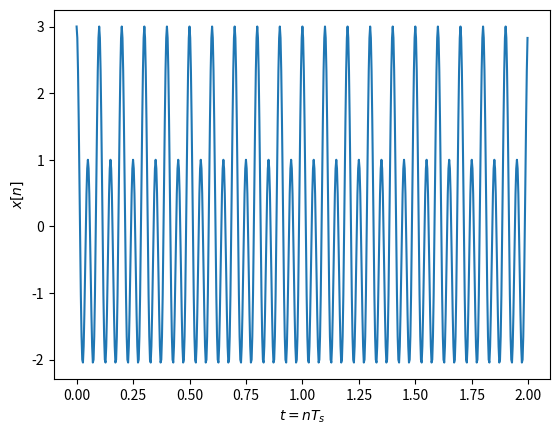
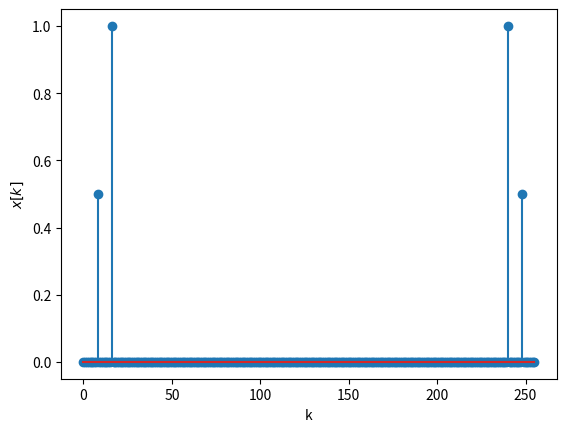
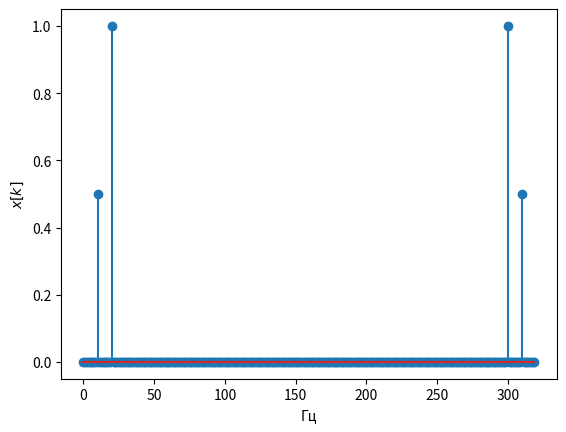
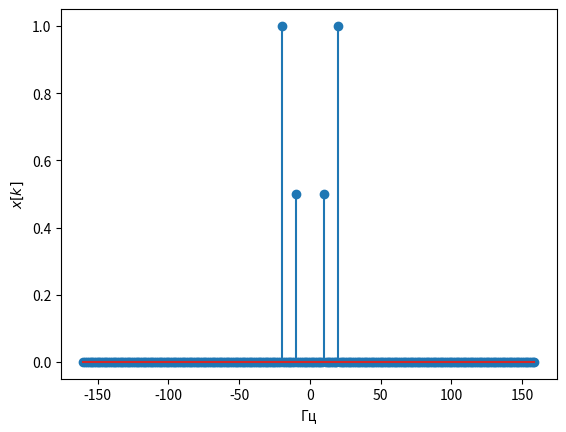
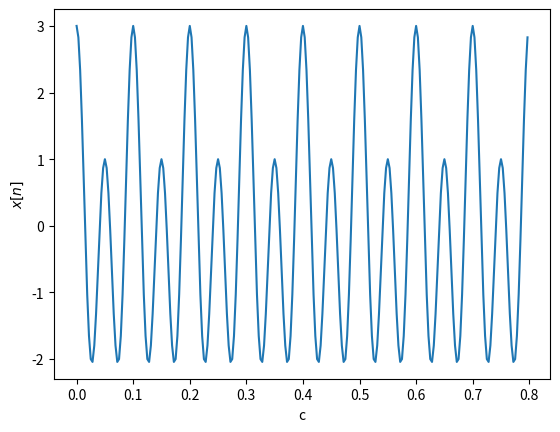

These charts were generated, in order, by the following Python code:

from scipy.fftpack import fft, ifft,  fftshift, ifftshift
import numpy as np
import matplotlib.pyplot as plt


fc=10 # Частота косинуса 
fc1=20
fs=320# частота дискретизации, избыточная 
t=np.arange( 0, 2,  1/fs) # длительность сигнала 2 с
x=np.cos(2*np.pi*fc*t) + 2 * np.cos(2*np.pi*fc1*t) # формирование временного сигнала
plt.figure(1)
plt.plot(t,x) 
#plt.stem(t,x) # для отображения временных отсчетов сигнала, выбрать длительность 0.2 сек
plt.xlabel('$t=nT_s$')
plt.ylabel('$x[n]$') 
N=256 # количество точек ДПФ
X = fft(x,N)/N # вычисление ДПФ и нормирование на N
plt.figure(2)
k = np.arange(0, N)
plt.stem(k,abs(X)) # выводим модуль ДПФ в точках ДПФ
plt.xlabel('k')
plt.ylabel('$x[k]$') 

df=fs/N
kf = k*df
plt.figure(3)
plt.stem(kf,abs(X)) # выводим модуль ДПФ в частотах 
plt.xlabel('Гц')
plt.ylabel('$x[k]$') 


k2 = np.arange(-N/2, N/2)
kf2=k2*df
X2 = fftshift(X) # сдвиг ДПФ на центр 
plt.figure(4)
plt.stem(kf2,abs(X2))
plt.xlabel('Гц')
plt.ylabel('$x[k]$') 


plt.figure(5)
x_ifft = N*ifft(X,N)
t = np.arange(0, len(x_ifft))/fs
plt.plot(t ,np.real(x_ifft ))
#plt.stem(t ,np.real(x_ifft )) # временные отсчеты колебания
plt.xlabel('c')
plt.ylabel('$x[n]$') 
plt.show()
